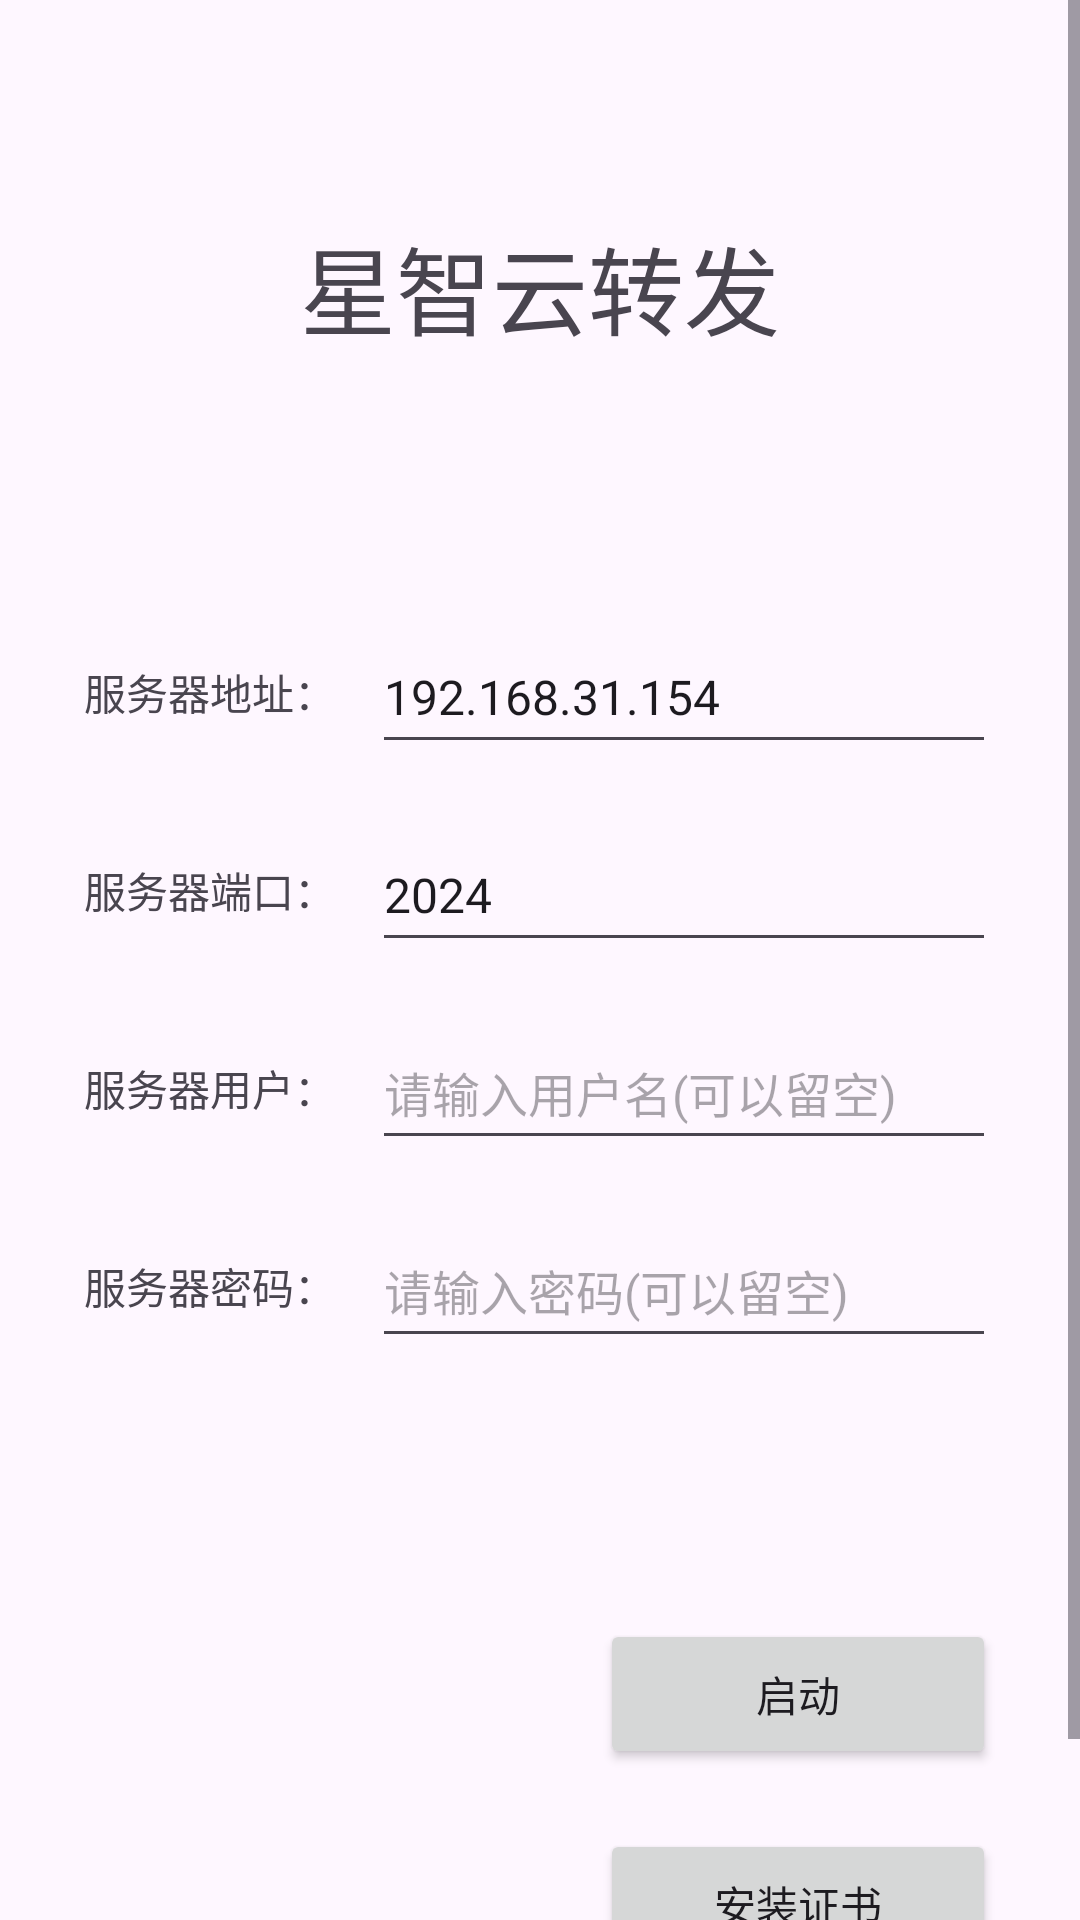

Write the Android layout XML for this screen, with the resource values it uses.
<!-- AndroidManifest.xml: application theme Theme.XingzhiProxy -->
<!-- res/layout/fragment_dashboard.xml -->
<?xml version="1.0" encoding="utf-8"?>
<androidx.constraintlayout.widget.ConstraintLayout xmlns:android="http://schemas.android.com/apk/res/android"
    xmlns:app="http://schemas.android.com/apk/res-auto"
    xmlns:tools="http://schemas.android.com/tools"
    android:id="@+id/main"
    android:layout_width="match_parent"
    android:layout_height="match_parent"
    tools:context=".MainActivity">


    <LinearLayout
        android:layout_width="match_parent"
        android:layout_height="wrap_content"
        android:orientation="vertical"
        android:padding="2dp"
        android:visibility="gone"
        tools:ignore="MissingConstraints">

        <LinearLayout
            android:layout_width="match_parent"
            android:layout_height="match_parent"
            android:orientation="horizontal"
            android:visibility="gone">

            <Button
                android:id="@+id/save"
                android:layout_width="match_parent"
                android:layout_height="wrap_content"
                android:layout_weight="1"
                android:text="@string/save"
                android:textStyle="bold" />

        </LinearLayout>

        <LinearLayout
            android:layout_width="match_parent"
            android:layout_height="wrap_content"
            android:orientation="horizontal"
            android:textStyle="bold"
            android:visibility="gone">

            <CheckBox
                android:id="@+id/ipv4"
                android:layout_width="match_parent"
                android:layout_height="wrap_content"
                android:layout_weight="1"
                android:text="@string/ipv4"
                android:textStyle="bold" />

            <CheckBox
                android:id="@+id/ipv6"
                android:layout_width="match_parent"
                android:layout_height="wrap_content"
                android:layout_weight="1"
                android:text="@string/ipv6"
                android:textStyle="bold" />

            <CheckBox
                android:id="@+id/global"
                android:layout_width="match_parent"
                android:layout_height="wrap_content"
                android:layout_weight="1"
                android:checked="true"
                android:text="@string/global"
                android:textStyle="bold" />

            <CheckBox
                android:id="@+id/xitong"
                android:layout_width="match_parent"
                android:layout_height="match_parent"
                android:layout_weight="1"
                android:text="指定APP不显示系统APP"
                android:textStyle="bold" />

            <Button
                android:id="@+id/apps"
                android:layout_width="match_parent"
                android:layout_height="wrap_content"
                android:layout_weight="1"
                android:text="@string/apps"
                android:textStyle="bold" />
        </LinearLayout>

        <CheckBox
            android:id="@+id/udp_in_tcp"
            android:layout_width="match_parent"
            android:layout_height="wrap_content"
            android:layout_weight="1"
            android:text="@string/udp_in_tcp"
            android:textStyle="bold"
            android:visibility="gone" />







        <TextView
            android:layout_width="wrap_content"
            android:layout_height="wrap_content"
            android:layout_alignParentLeft="true"

            android:singleLine="true"
            android:text="@string/dns_ipv4"
            android:textStyle="bold"
            android:visibility="gone" />

        <EditText
            android:id="@+id/dns_ipv4"
            android:layout_width="match_parent"
            android:layout_height="wrap_content"
            android:digits="0123456789."
            android:singleLine="true"
            android:textStyle="bold"
            android:visibility="gone" />

        <TextView
            android:layout_width="wrap_content"
            android:layout_height="wrap_content"
            android:layout_alignParentLeft="true"
            android:singleLine="true"
            android:text="@string/dns_ipv6"
            android:textStyle="bold"
            android:visibility="gone" />

        <EditText
            android:id="@+id/dns_ipv6"
            android:layout_width="match_parent"
            android:layout_height="wrap_content"
            android:digits="0123456789abcdef:"
            android:singleLine="true"
            android:textStyle="bold"
            android:visibility="gone" />
    </LinearLayout>


    <ScrollView
        android:layout_width="0dp"
        android:layout_height="0dp"
        android:fillViewport="true"
        app:layout_constraintBottom_toBottomOf="parent"
        app:layout_constraintEnd_toEndOf="parent"
        app:layout_constraintStart_toStartOf="parent"
        app:layout_constraintTop_toTopOf="parent">

        <LinearLayout
            android:layout_width="match_parent"
            android:layout_height="wrap_content"
            android:gravity="center_horizontal"
            android:orientation="vertical"
            android:paddingStart="28dp"
            android:paddingTop="72dp"
            android:paddingEnd="28dp"
            android:paddingBottom="32dp">

            <TextView
                android:id="@+id/bt"
                android:layout_width="wrap_content"
                android:layout_height="wrap_content"
                android:layout_marginBottom="88dp"
                android:text="星智云转发"
                android:textSize="32sp" />

            <LinearLayout
                android:layout_width="match_parent"
                android:layout_height="wrap_content"
                android:layout_marginBottom="18dp"
                android:gravity="center_vertical"
                android:orientation="horizontal">

                <TextView
                    android:id="@+id/textView"
                    android:layout_width="96dp"
                    android:layout_height="wrap_content"
                    android:gravity="center_vertical"
                    android:text="服务器地址："
                    android:textSize="14sp" />

                <EditText
                    android:id="@+id/edit_ip"
                    android:layout_width="0dp"
                    android:layout_height="wrap_content"
                    android:layout_weight="1"
                    android:ems="10"
                    android:inputType="numberDecimal|text"
                    android:minHeight="48dp"
                    android:singleLine="true"
                    android:text="192.168.31.154"
                    android:textSize="16sp" />
            </LinearLayout>

            <LinearLayout
                android:layout_width="match_parent"
                android:layout_height="wrap_content"
                android:layout_marginBottom="18dp"
                android:gravity="center_vertical"
                android:orientation="horizontal">

                <TextView
                    android:id="@+id/textView20"
                    android:layout_width="96dp"
                    android:layout_height="wrap_content"
                    android:gravity="center_vertical"
                    android:text="服务器端口："
                    android:textSize="14sp" />

                <EditText
                    android:id="@+id/edit_port"
                    android:layout_width="0dp"
                    android:layout_height="wrap_content"
                    android:layout_weight="1"
                    android:ems="10"
                    android:inputType="number"
                    android:minHeight="48dp"
                    android:singleLine="true"
                    android:text="2024"
                    android:textSize="16sp" />
            </LinearLayout>

            <LinearLayout
                android:layout_width="match_parent"
                android:layout_height="wrap_content"
                android:layout_marginBottom="18dp"
                android:gravity="center_vertical"
                android:orientation="horizontal">

                <TextView
                    android:id="@+id/textView2"
                    android:layout_width="96dp"
                    android:layout_height="wrap_content"
                    android:gravity="center_vertical"
                    android:text="服务器用户："
                    android:textSize="14sp" />

                <EditText
                    android:id="@+id/edit_user"
                    android:layout_width="0dp"
                    android:layout_height="wrap_content"
                    android:layout_weight="1"
                    android:ems="10"
                    android:hint="请输入用户名(可以留空)"
                    android:inputType="text"
                    android:minHeight="48dp"
                    android:singleLine="true"
                    android:text=""
                    android:textSize="16sp" />
            </LinearLayout>

            <LinearLayout
                android:layout_width="match_parent"
                android:layout_height="wrap_content"
                android:layout_marginBottom="72dp"
                android:gravity="center_vertical"
                android:orientation="horizontal">

                <TextView
                    android:id="@+id/textView21"
                    android:layout_width="96dp"
                    android:layout_height="wrap_content"
                    android:gravity="center_vertical"
                    android:text="服务器密码："
                    android:textSize="14sp" />

                <EditText
                    android:id="@+id/edit_pwd"
                    android:layout_width="0dp"
                    android:layout_height="wrap_content"
                    android:layout_weight="1"
                    android:ems="10"
                    android:hint="请输入密码(可以留空)"
                    android:inputType="text"
                    android:minHeight="48dp"
                    android:singleLine="true"
                    android:text=""
                    android:textSize="16sp" />
            </LinearLayout>

            <LinearLayout
                android:layout_width="match_parent"
                android:layout_height="wrap_content"
                android:gravity="center_vertical"
                android:orientation="horizontal">

                <ImageView
                    android:id="@+id/imageView"
                    android:layout_width="0dp"
                    android:layout_height="150dp"
                    android:layout_marginEnd="24dp"
                    android:layout_weight="1"
                    android:adjustViewBounds="true"
                    android:scaleType="fitCenter"
                    app:srcCompat="@drawable/xingzhi_cloud_logo" />

                <LinearLayout
                    android:layout_width="132dp"
                    android:layout_height="wrap_content"
                    android:orientation="vertical">

                    <Button
                        android:id="@+id/control"
                        android:layout_width="match_parent"
                        android:layout_height="50dp"
                        android:text="启动" />

                    <Button
                        android:id="@+id/zhenshu"
                        android:layout_width="match_parent"
                        android:layout_height="50dp"
                        android:layout_marginTop="20dp"
                        android:text="安装证书" />
                </LinearLayout>
            </LinearLayout>
        </LinearLayout>
    </ScrollView>

</androidx.constraintlayout.widget.ConstraintLayout>
<!-- resources referenced by this layout -->
<resources>
  <string name="apps">指定APP</string>
  <string name="dns_ipv4">DNS IPv4:</string>
  <string name="dns_ipv6">DNS IPv6:</string>
  <string name="global">全局代理</string>
  <string name="ipv4">IPv4</string>
  <string name="ipv6">IPv6</string>
  <string name="save">保存</string>
  <string name="udp_in_tcp">UDP relay over TCP(将UDP封装在TCP中传输)</string>
  <style name="Theme.XingzhiProxy" parent="Base.Theme.XingzhiProxy" />
  <style name="Base.Theme.XingzhiProxy" parent="Theme.Material3.DayNight.NoActionBar">
      </style>
</resources>
